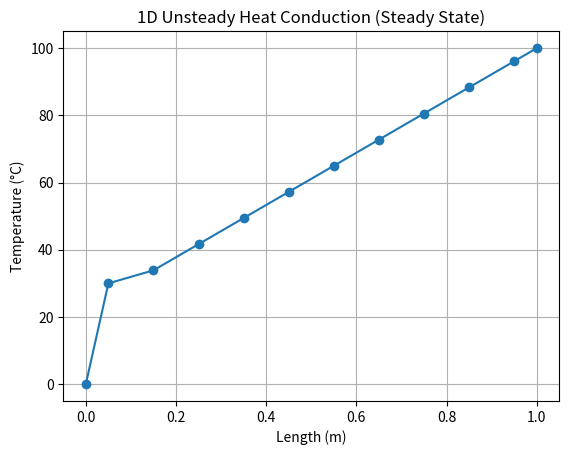

The script that saved this image:
import numpy as np
import matplotlib.pyplot as plt

# --- Parameters ---
rho = 7750.0
cp = 500.0
k = 16.2
L = 1.0
imax = 12
T0 = 30.0
T_wb = 0.0
T_eb = 100.0
Q_vol_gen = 0.0
epsilon_st = 0.0001

# --- Geometric & Time Step ---
alpha = k / (rho * cp)
Dx = L / (imax - 2)
Dt = 0.99 * 0.5 * (Dx ** 2 / alpha)
DTc = T_eb - T_wb
Q_gen = Q_vol_gen * Dx

# --- Initial & Boundary Conditions ---
T = np.zeros(imax)
T[1:-1] = T0  # interior
T[0] = T_wb
T[-1] = T_eb

# --- Time Loop ---
n = 0
unsteadiness_nd = 1.0

while unsteadiness_nd >= epsilon_st:
    n += 1
    T_old = T.copy()

    qx_old = np.zeros(imax)
    Q_cond_old = np.zeros(imax)

    for i in range(1, imax - 1):
        if i == 1 or i == imax - 2:
            qx_old[i] = -k * (T_old[i + 1] - T_old[i]) / (Dx / 2.0)
        else:
            qx_old[i] = -k * (T_old[i + 1] - T_old[i]) / Dx

    for i in range(2, imax - 1):
        Q_cond_old[i] = qx_old[i - 1] - qx_old[i]
        T[i] = T_old[i] + (Dt / (rho * cp * Dx)) * (Q_cond_old[i] + Q_gen)

    unsteadiness = np.max(np.abs(T - T_old)) / Dt
    unsteadiness_nd = unsteadiness * L ** 2 / (alpha * DTc)


# --- Plot the Result ---
m=np.array([0,1,3,5,7,9,11,13,15,17,19,20])
x = m*(Dx/2)
plt.plot(x, T, marker='o')
plt.xlabel("Length (m)")
plt.ylabel("Temperature (°C)")
plt.title("1D Unsteady Heat Conduction (Steady State)")
plt.grid(True)
plt.show()
